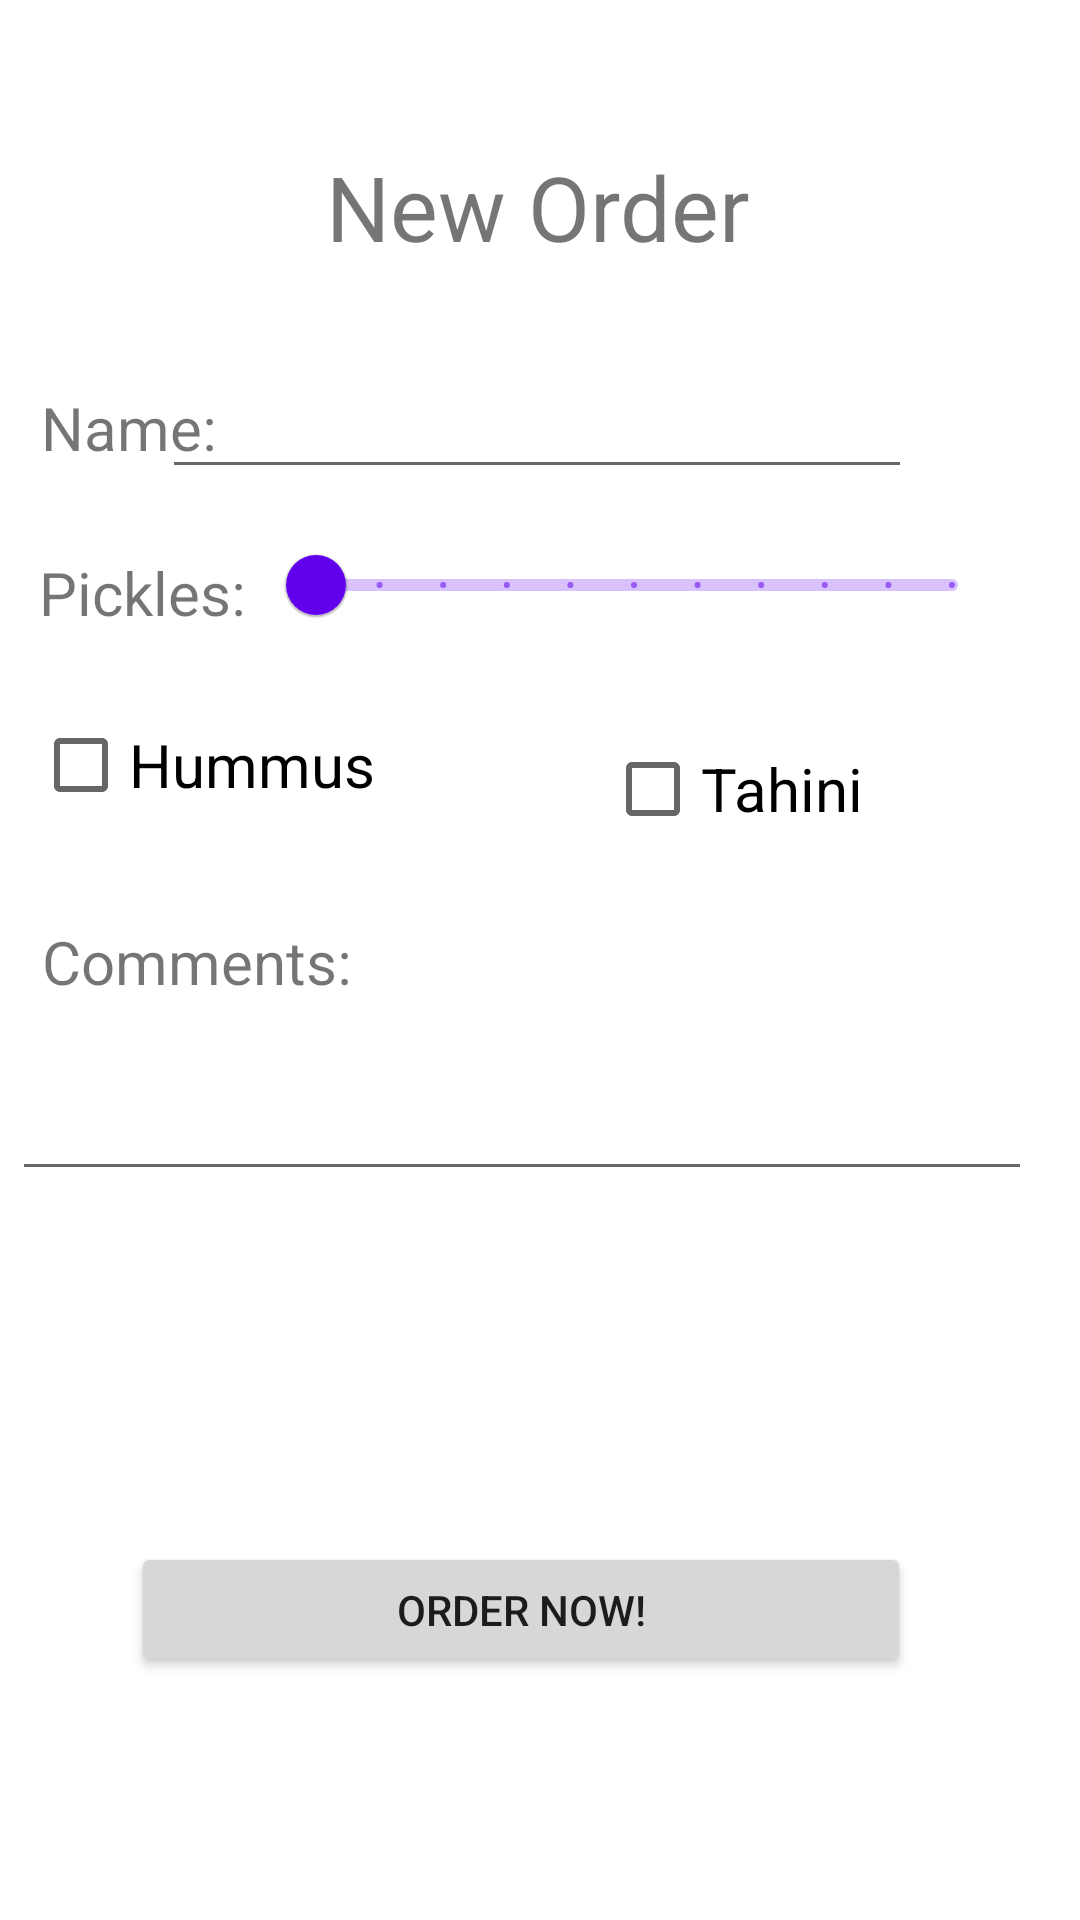

Reconstruct the res/layout file that produces this screen, plus the resources it refers to.
<!-- AndroidManifest.xml: application theme Theme.RachelsSandwichesGig -->
<!-- res/layout/activity_new_order.xml -->
<?xml version="1.0" encoding="utf-8"?>
<androidx.constraintlayout.widget.ConstraintLayout xmlns:android="http://schemas.android.com/apk/res/android"
    xmlns:app="http://schemas.android.com/apk/res-auto"
    xmlns:tools="http://schemas.android.com/tools"
    tools:context=".NewOrderActivity"
    android:layout_width="match_parent"
    android:layout_height="match_parent"
    app:flow_horizontalAlign="center"
    app:flow_verticalAlign="center">


    <TextView
        android:id="@+id/header"
        android:layout_width="wrap_content"
        android:layout_height="wrap_content"
        android:text="@string/new_order"
        android:textSize="30sp"
        app:layout_constraintBottom_toBottomOf="parent"
        app:layout_constraintEnd_toEndOf="parent"
        app:layout_constraintHorizontal_bias="0.498"
        app:layout_constraintStart_toStartOf="parent"
        app:layout_constraintTop_toTopOf="parent"
        app:layout_constraintVertical_bias="0.081" />

    <TextView
        android:id="@+id/nameView"
        android:layout_width="wrap_content"
        android:layout_height="wrap_content"
        android:layout_marginTop="40dp"
        android:text="@string/name"
        android:textSize="20sp"
        app:layout_constraintEnd_toEndOf="parent"
        app:layout_constraintHorizontal_bias="0.045"
        app:layout_constraintStart_toStartOf="parent"
        app:layout_constraintTop_toBottomOf="@+id/header" />

    <EditText
        android:id="@+id/nameEdit"
        android:layout_width="250dp"
        android:layout_height="50dp"
        android:layout_marginTop="24dp"
        android:layout_marginEnd="56dp"
        android:layout_marginRight="56dp"
        android:ems="10"
        android:inputType="textPersonName"
        android:textSize="20sp"
        app:layout_constraintEnd_toEndOf="parent"
        app:layout_constraintLeft_toRightOf="@+id/nameView"
        app:layout_constraintTop_toBottomOf="@+id/header" />

    <TextView
        android:id="@+id/picklesView"
        android:layout_width="wrap_content"
        android:layout_height="wrap_content"
        android:layout_marginTop="28dp"
        android:text="@string/pickles"
        android:textSize="20sp"
        app:layout_constraintEnd_toEndOf="parent"
        app:layout_constraintHorizontal_bias="0.045"
        app:layout_constraintStart_toStartOf="parent"
        app:layout_constraintTop_toBottomOf="@+id/nameView" />

    <com.google.android.material.slider.Slider
        android:id="@+id/picklesSlider"
        android:layout_width="244dp"
        android:layout_height="40dp"
        android:layout_marginTop="8dp"
        android:valueFrom="0"
        android:valueTo="10"
        android:value="0"
        android:stepSize="1"
        app:layout_constraintEnd_toEndOf="parent"
        app:layout_constraintHorizontal_bias="0.216"
        app:layout_constraintStart_toEndOf="@+id/picklesView"
        app:layout_constraintTop_toBottomOf="@+id/nameEdit" />

    <CheckBox
        android:id="@+id/hummusCheckBox"
        android:layout_width="wrap_content"
        android:layout_height="wrap_content"
        android:layout_marginTop="20dp"
        android:text="@string/hummus"
        android:textSize="20sp"
        app:layout_constraintEnd_toEndOf="parent"
        app:layout_constraintHorizontal_bias="0.045"
        app:layout_constraintStart_toStartOf="parent"
        app:layout_constraintTop_toBottomOf="@+id/picklesView" />


    <CheckBox
        android:id="@+id/tahiniCheckBox"
        android:layout_width="wrap_content"
        android:layout_height="wrap_content"
        android:layout_marginTop="20dp"
        android:text="@string/tahini"
        android:textSize="20sp"
        app:layout_constraintEnd_toEndOf="parent"
        app:layout_constraintHorizontal_bias="0.736"
        app:layout_constraintStart_toStartOf="parent"
        app:layout_constraintTop_toBottomOf="@+id/picklesSlider" />

    <TextView
        android:id="@+id/commentLabel"
        android:layout_width="wrap_content"
        android:layout_height="wrap_content"
        android:layout_marginTop="20dp"
        android:text="@string/comments"
        android:textSize="20sp"
        app:layout_constraintEnd_toEndOf="parent"
        app:layout_constraintHorizontal_bias="0.055"
        app:layout_constraintStart_toStartOf="parent"
        app:layout_constraintTop_toBottomOf="@+id/tahiniCheckBox" />

    <EditText
        android:id="@+id/commentsView"
        android:layout_width="340dp"
        android:layout_height="59dp"
        android:layout_marginTop="4dp"
        android:ems="10"
        android:inputType="text"
        android:textSize="18sp"
        app:layout_constraintEnd_toEndOf="parent"
        app:layout_constraintHorizontal_bias="0.195"
        app:layout_constraintStart_toStartOf="parent"
        app:layout_constraintTop_toBottomOf="@+id/commentLabel" />

    <Button
        android:id="@+id/orderNowButton"
        android:layout_width="260dp"
        android:layout_height="45dp"
        android:layout_weight="1"
        android:text="@string/order_now"
        app:layout_constraintBottom_toBottomOf="parent"
        app:layout_constraintEnd_toEndOf="parent"
        app:layout_constraintHorizontal_bias="0.437"
        app:layout_constraintStart_toStartOf="parent"
        app:layout_constraintTop_toBottomOf="@+id/commentsView"
        app:layout_constraintVertical_bias="0.591" />


</androidx.constraintlayout.widget.ConstraintLayout>
<!-- resources referenced by this layout -->
<resources>
  <string name="comments">Comments:</string>
  <string name="hummus">Hummus</string>
  <string name="name">Name:</string>
  <string name="new_order">New Order</string>
  <string name="order_now">Order now!</string>
  <string name="pickles">Pickles:</string>
  <string name="tahini">Tahini</string>
  <style name="Theme.RachelsSandwichesGig" parent="Theme.MaterialComponents.DayNight.DarkActionBar">
          
          <item name="colorPrimary">@color/purple_500</item>
          <item name="colorPrimaryVariant">@color/purple_700</item>
          <item name="colorOnPrimary">@color/white</item>
          
          <item name="colorSecondary">@color/teal_200</item>
          <item name="colorSecondaryVariant">@color/teal_700</item>
          <item name="colorOnSecondary">@color/black</item>
          
          <item name="android:statusBarColor" tools:targetApi="l">?attr/colorPrimaryVariant</item>
          
      </style>
  <!-- not gathered from this repository: default colours our renderer supplied (Android Studio template values) -->
  <color name="purple_500">#FF6200EE</color>
  <color name="purple_700">#FF3700B3</color>
  <color name="teal_200">#FF03DAC5</color>
  <color name="teal_700">#FF018786</color>
  <color name="black">#FF000000</color>
  <color name="white">#FFFFFFFF</color>
</resources>
